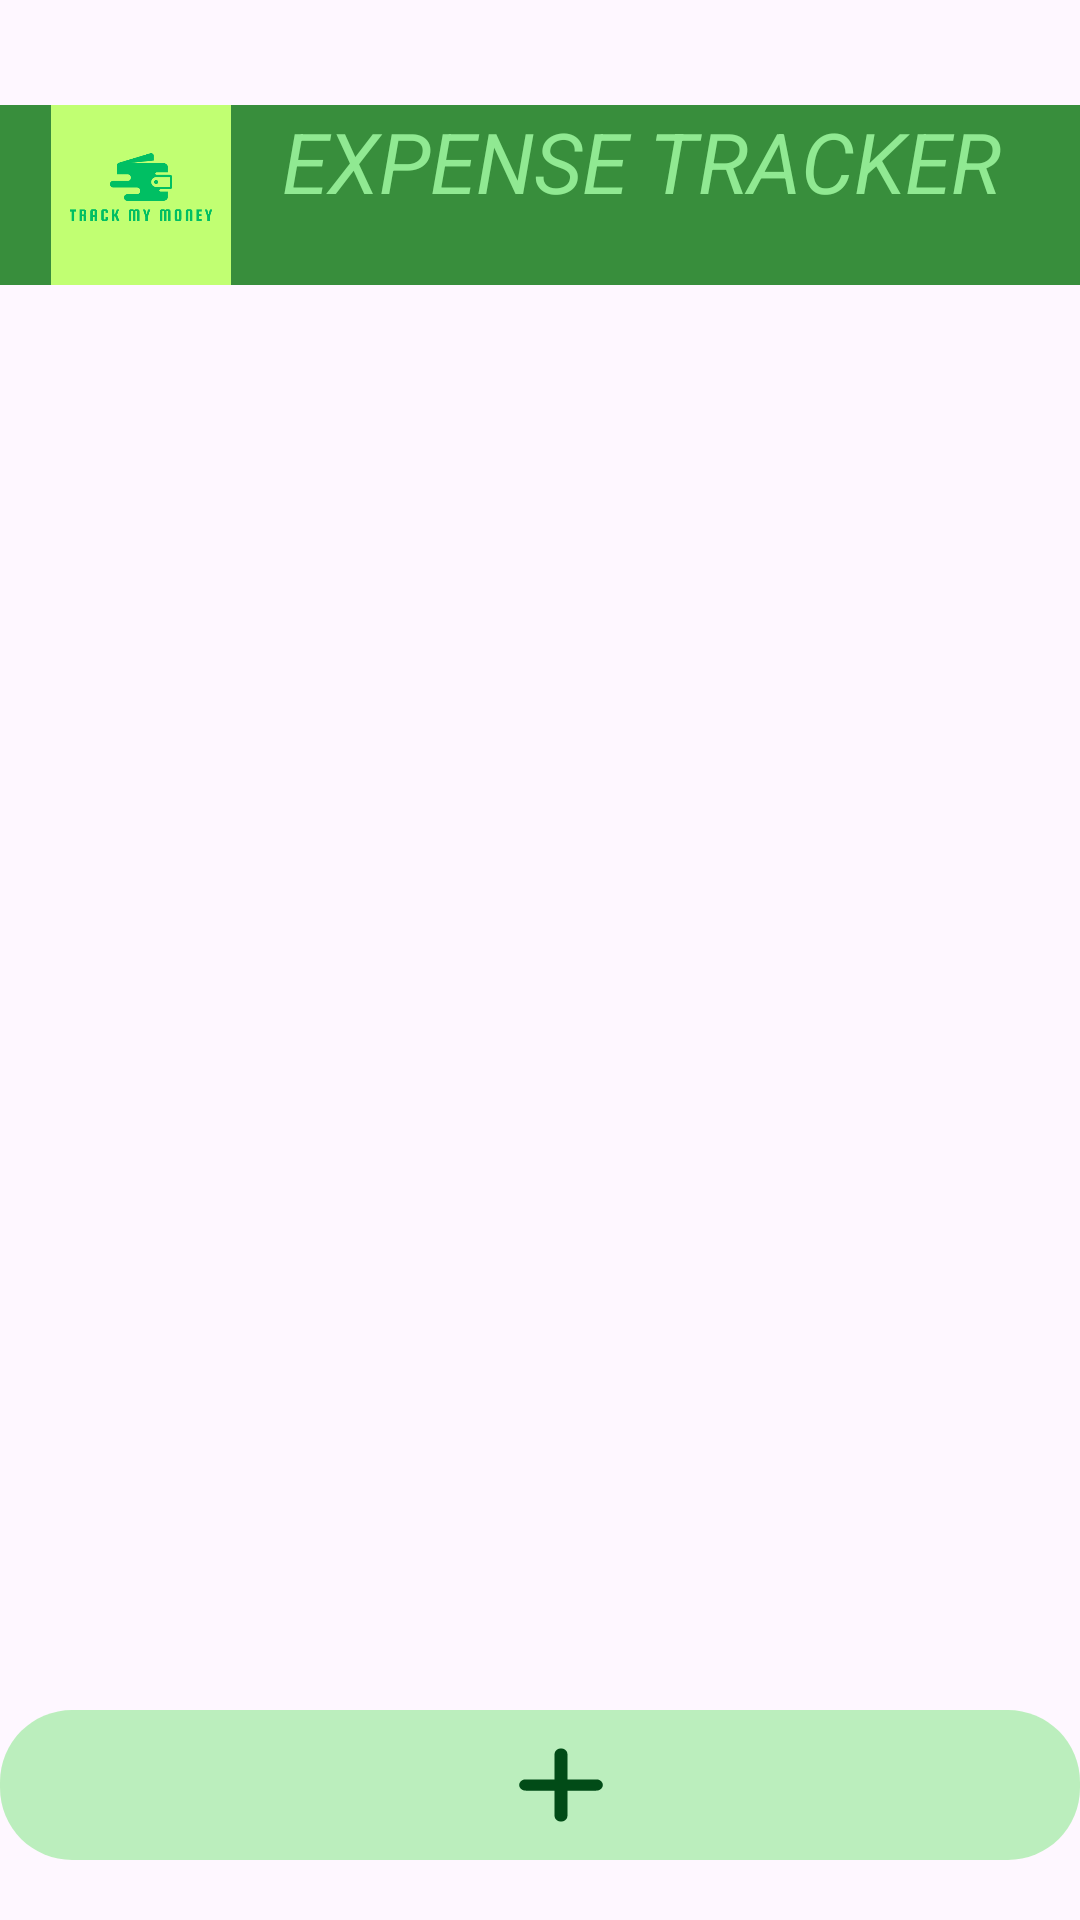

Android layout source for this screen:
<!-- AndroidManifest.xml: application theme Theme.TrackMyMoney -->
<!-- res/layout/activity_main.xml -->
<?xml version="1.0" encoding="utf-8"?>
<LinearLayout
 xmlns:android="http://schemas.android.com/apk/res/android"
    android:layout_height="match_parent"
    android:layout_width="match_parent"
    xmlns:app="http://schemas.android.com/apk/res-auto"
    android:orientation="vertical">

    <GridLayout
        android:id="@+id/topPanel"
        android:layout_width="match_parent"
        android:layout_height="60dp"
        android:layout_marginTop="35dp"
        android:background="@drawable/upper_rounded_grid"
        >

        <ImageView
            android:id="@+id/logo"
            android:layout_width="94dp"
            android:layout_height="wrap_content"
            android:src="@drawable/logo" />

        <TextView
            android:text="EXPENSE TRACKER"
            android:textColor="@color/Secondary"
            android:textSize="28sp"
            android:textStyle="italic"

            />

    </GridLayout>

    <FrameLayout
        android:id="@+id/fragment_container"
        android:layout_width="match_parent"
        android:layout_height="0dp"
        android:layout_weight="1" />

    <androidx.constraintlayout.widget.ConstraintLayout
        android:id="@+id/bottom_navigation"
        android:layout_width="match_parent"
  android:layout_marginBottom="20dp"
        android:layout_height="50dp"
        android:background="@drawable/rounded_grid"
        >

        <Button
            android:id="@+id/homebutton"
            android:layout_gravity="center_vertical"
            android:layout_marginLeft="14dp"
            android:layout_height="30dp"
            android:layout_width="30dp"
            android:background="@drawable/house_solid"

            app:layout_constraintStart_toStartOf="parent"
            app:layout_constraintEnd_toStartOf="@+id/addbutton"
            app:layout_constraintBottom_toBottomOf="parent"
            app:layout_constraintTop_toTopOf="parent"
            />

        <Button
            android:id="@+id/addbutton"
            android:layout_height="30dp"
            android:layout_gravity="center_vertical"
            android:layout_width="30dp"
            android:layout_marginLeft="80dp"
            android:background="@drawable/plus_solid"
            app:layout_constraintStart_toEndOf="@id/homebutton"
            app:layout_constraintEnd_toStartOf="@+id/statsbutton"
            app:layout_constraintBottom_toBottomOf="parent"
            app:layout_constraintTop_toTopOf="parent"
            />

        <Button
            android:id="@+id/statsbutton"
            android:layout_gravity="center_vertical"
            android:layout_height="30dp"
            android:layout_width="30dp"
            android:layout_marginLeft="80dp"
            android:background="@drawable/chart_simple_solid"
            app:layout_constraintStart_toEndOf="@+id/addbutton"
            app:layout_constraintEnd_toEndOf="parent"
            app:layout_constraintBottom_toBottomOf="parent"
            app:layout_constraintTop_toTopOf="parent"
            />


</androidx.constraintlayout.widget.ConstraintLayout>


</LinearLayout>
<!-- resources referenced by this layout -->
<resources>
  <color name="Secondary">#90E992</color>
  <!-- drawable logo: png bitmap (drawable, 9317 bytes) -->
  <!-- drawable plus_solid (drawable) -->
  <vector xmlns:android="http://schemas.android.com/apk/res/android"
      android:width="448dp"
      android:height="512dp"
      android:viewportWidth="448"
      android:viewportHeight="512">
    <path
        android:pathData="M256,80c0,-17.7 -14.3,-32 -32,-32s-32,14.3 -32,32l0,144L48,224c-17.7,0 -32,14.3 -32,32s14.3,32 32,32l144,0 0,144c0,17.7 14.3,32 32,32s32,-14.3 32,-32l0,-144 144,0c17.7,0 32,-14.3 32,-32s-14.3,-32 -32,-32l-144,0 0,-144z"
        android:fillColor="#014b17"/>
  </vector>
  <!-- drawable rounded_grid (drawable) -->
  <?xml version="1.0" encoding="utf-8"?>
  <shape
      xmlns:android="http://schemas.android.com/apk/res/android"
      android:shape="rectangle">
       <solid android:color="@color/secondary2"/>
   <corners android:radius="24dp"/>
  </shape>
  <!-- drawable upper_rounded_grid (drawable) -->
  <?xml version="1.0" encoding="utf-8"?>
  <shape
      xmlns:android="http://schemas.android.com/apk/res/android"
      android:shape="rectangle"
      >
      <solid android:color="@color/colorPrimary"/>
      <corners
              android:bottomRightRadius="0dp"
          android:bottomLeftRadius="0dp"
          />
  
  </shape>
  <style name="Theme.TrackMyMoney" parent="Base.Theme.TrackMyMoney" />
  <color name="secondary2">#9990E992</color>
  <color name="colorPrimary">#388E3C</color>
  <style name="Base.Theme.TrackMyMoney" parent="Theme.Material3.DayNight.NoActionBar">
          
          
          <item name="colorPrimary"> @color/colorPrimary</item>
          <item name="colorOnPrimary"> @color/Secondary</item>
          <item name="colorSecondary"> @color/white</item>
      </style>
  <color name="white">#FFFFFF</color>
</resources>
